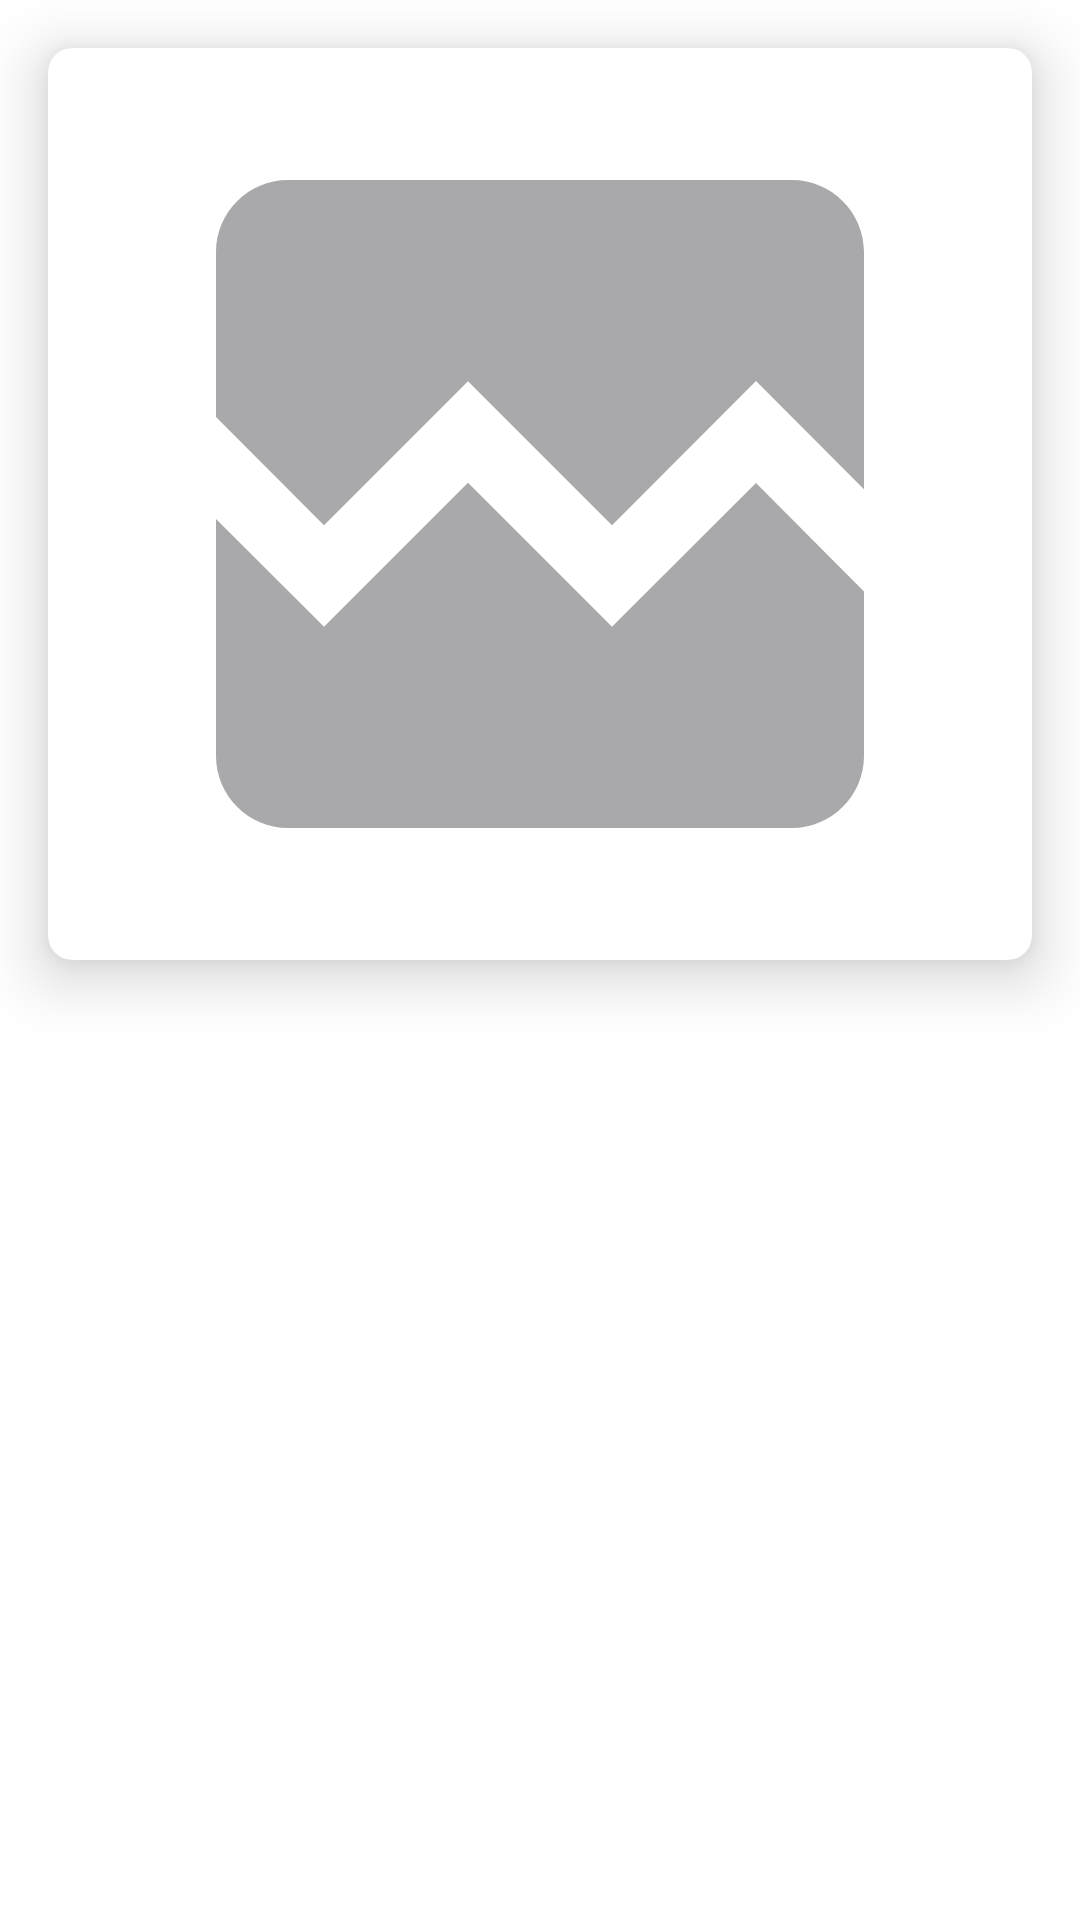

This screen was rendered from an Android layout file. Write that file and the resources it references.
<!-- AndroidManifest.xml: application theme Theme.HugoChallenge -->
<!-- res/layout/fragment_details.xml -->
<?xml version="1.0" encoding="utf-8"?>
<layout xmlns:android="http://schemas.android.com/apk/res/android"
    xmlns:app="http://schemas.android.com/apk/res-auto"
    xmlns:tools="http://schemas.android.com/tools">

    <data>

        <variable
            name="detailsViewModel"
            type="com.mxrampage.hugochallenge.detail.DetailsViewModel" />
    </data>

    <androidx.constraintlayout.widget.ConstraintLayout
        android:layout_width="match_parent"
        android:layout_height="match_parent">

        <androidx.cardview.widget.CardView
            android:layout_width="0dp"
            android:layout_height="0dp"
            android:layout_marginStart="16dp"
            android:layout_marginTop="16dp"
            android:layout_marginEnd="16dp"
            app:cardCornerRadius="8dp"
            app:cardElevation="12dp"
            app:layout_constraintBottom_toTopOf="@+id/guideline"
            app:layout_constraintEnd_toEndOf="parent"
            app:layout_constraintStart_toStartOf="parent"
            app:layout_constraintTop_toTopOf="parent">

            <ImageView
                android:id="@+id/imageBeerDetailsContainer"
                android:layout_width="match_parent"
                android:layout_height="match_parent"
                android:layout_margin="8dp"
                android:contentDescription="@string/beer_image_description"
                app:srcCompat="@drawable/ic_broken_image" />

        </androidx.cardview.widget.CardView>

        <TextView
            android:id="@+id/textBeerDetails"
            android:layout_width="0dp"
            android:layout_height="0dp"
            android:layout_marginStart="16dp"
            android:layout_marginTop="16dp"
            android:layout_marginEnd="16dp"
            android:isScrollContainer="false"
            android:justificationMode="inter_word"
            android:padding="4dp"
            android:scrollbars="vertical"
            android:textColor="@color/black"
            android:textSize="16sp"
            app:layout_constraintBottom_toBottomOf="parent"
            app:layout_constraintEnd_toEndOf="parent"
            app:layout_constraintHorizontal_bias="1.0"
            app:layout_constraintStart_toStartOf="parent"
            app:layout_constraintTop_toBottomOf="@+id/guideline"
            app:layout_constraintVertical_bias="0.0"
            tools:text="TextView" />

        <androidx.constraintlayout.widget.Guideline
            android:id="@+id/guideline"
            android:layout_width="wrap_content"
            android:layout_height="1dp"
            android:orientation="horizontal"
            app:layout_constraintGuide_percent="0.5" />

        <ProgressBar
            android:id="@+id/progressBar2"
            style="?android:attr/progressBarStyle"
            android:layout_width="wrap_content"
            android:layout_height="wrap_content"
            android:visibility="gone"
            app:layout_constraintBottom_toBottomOf="parent"
            app:layout_constraintEnd_toEndOf="parent"
            app:layout_constraintStart_toStartOf="parent"
            app:layout_constraintTop_toTopOf="parent" />

    </androidx.constraintlayout.widget.ConstraintLayout>

</layout>
<!-- resources referenced by this layout -->
<resources>
  <color name="black">#FF000000</color>
  <!-- drawable ic_broken_image (drawable) -->
  <?xml version="1.0" encoding="utf-8"?>
  <vector xmlns:android="http://schemas.android.com/apk/res/android"
      android:width="160dp"
      android:height="160dp"
      android:tint="#A9A9AC"
      android:viewportWidth="24.0"
      android:viewportHeight="24.0">
  
      <path
          android:fillColor="#FF000000"
          android:pathData="M21,5v6.59l-3,-3.01 -4,4.01 -4,-4 -4,4 -3,-3.01L3,5c0,-1.1 0.9,-2 2,-2h14c1.1,0 2,0.9 2,2zM18,11.42l3,3.01L21,19c0,1.1 -0.9,2 -2,2L5,21c-1.1,0 -2,-0.9 -2,-2v-6.58l3,2.99 4,-4 4,4 4,-3.99z" />
  
  </vector>
  <string name="beer_image_description">Image showing the Beer</string>
  <style name="Theme.HugoChallenge" parent="Theme.MaterialComponents.Light.DarkActionBar">
          
          <item name="colorPrimary">@color/purple_500</item>
          <item name="colorPrimaryVariant">@color/purple_700</item>
          <item name="colorOnPrimary">@color/white</item>
          
          <item name="colorSecondary">@color/teal_200</item>
          <item name="colorSecondaryVariant">@color/teal_700</item>
          <item name="colorOnSecondary">@color/black</item>
          
          <item name="android:statusBarColor" tools:targetApi="l">?attr/colorPrimaryVariant</item>
          
      </style>
  <color name="purple_500">#FF6200EE</color>
  <color name="purple_700">#FF3700B3</color>
  <color name="white">#FFFFFFFF</color>
  <color name="teal_200">#FF03DAC5</color>
  <color name="teal_700">#FF018786</color>
</resources>
